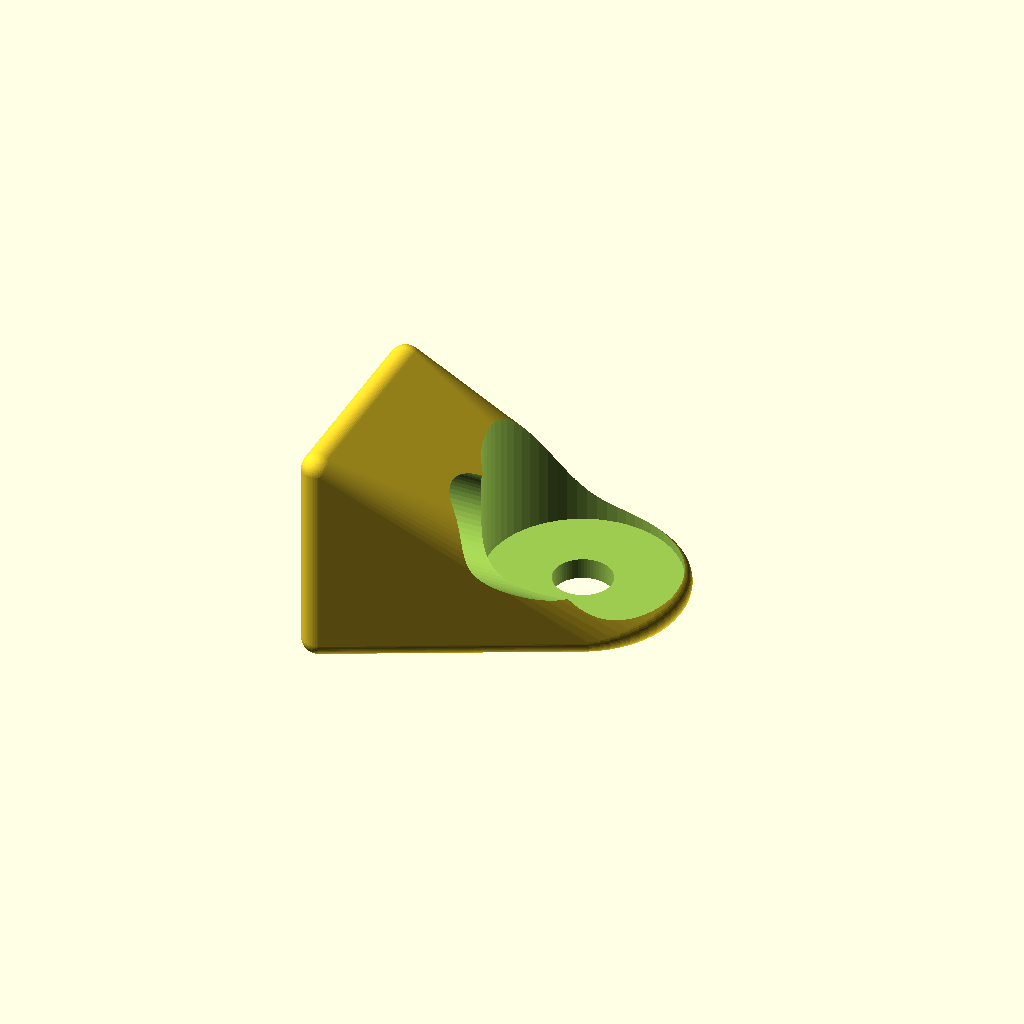
Cell 1: rendered with the file's own defaults.
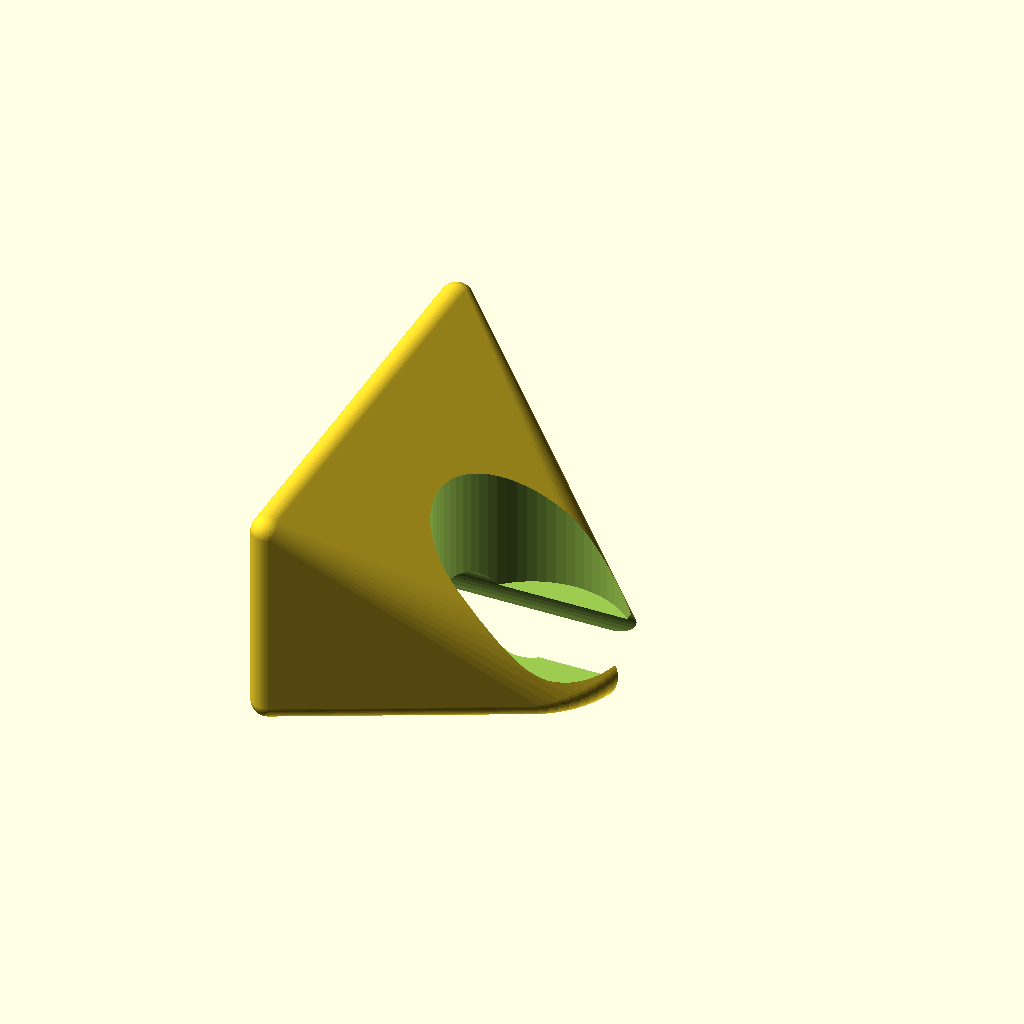
Cell 2: the same model with prof = 80.
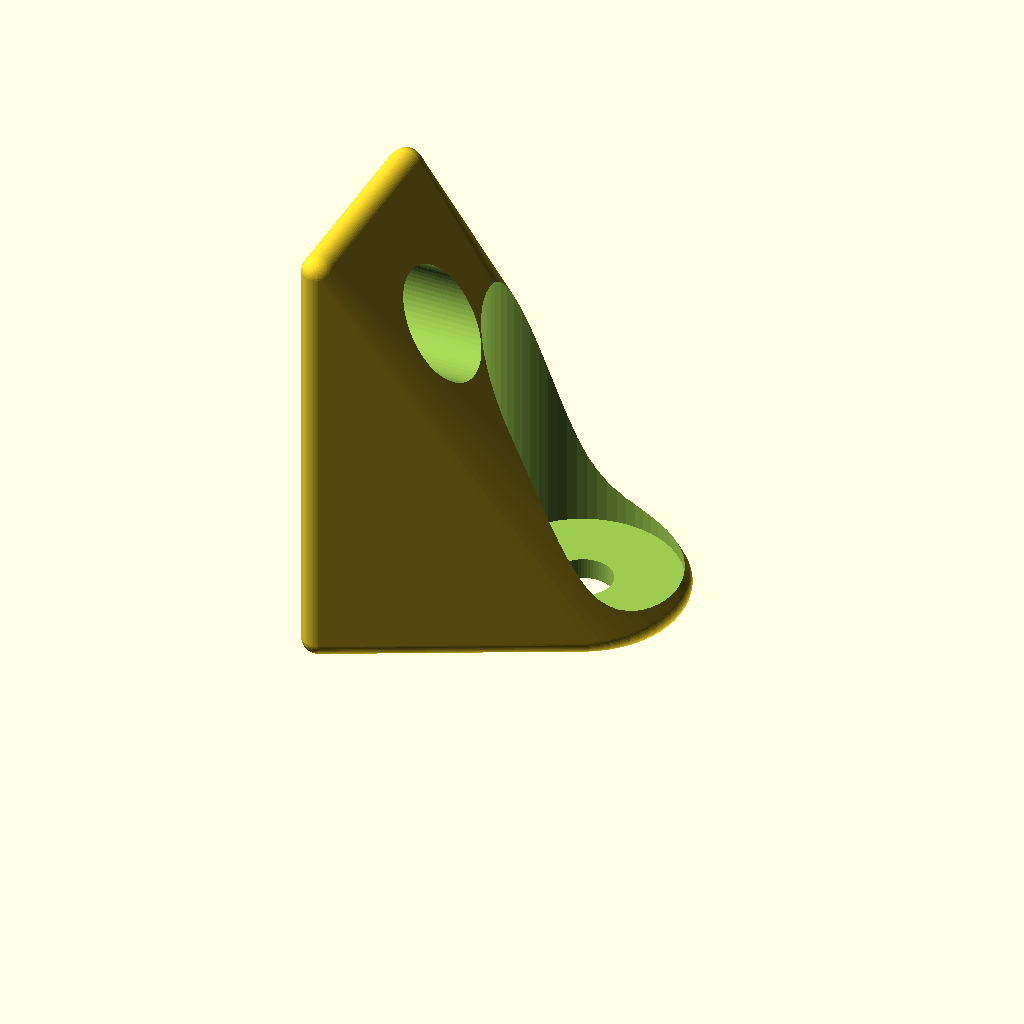
Cell 3: l2 = 80 (everything else at default).
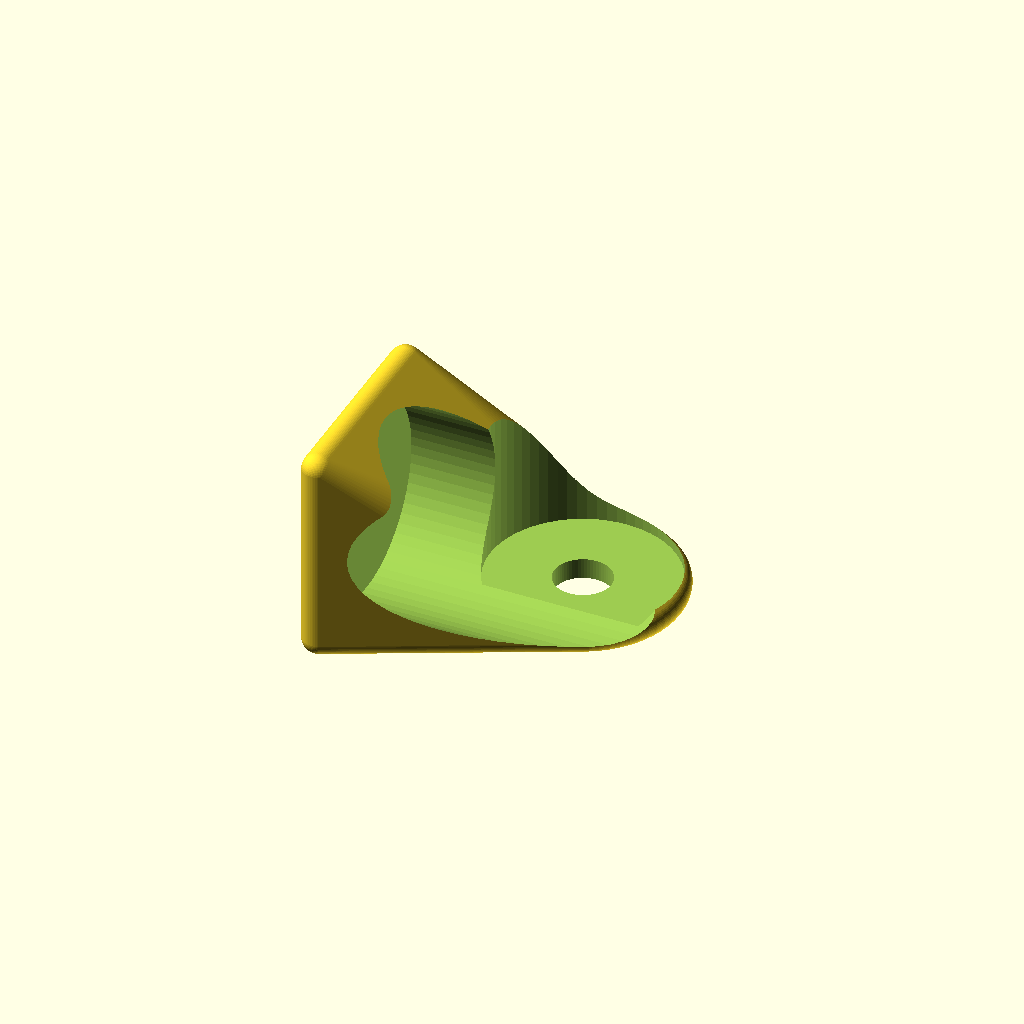
Cell 4 — bolt1Head set to 35, the other parameters unchanged.
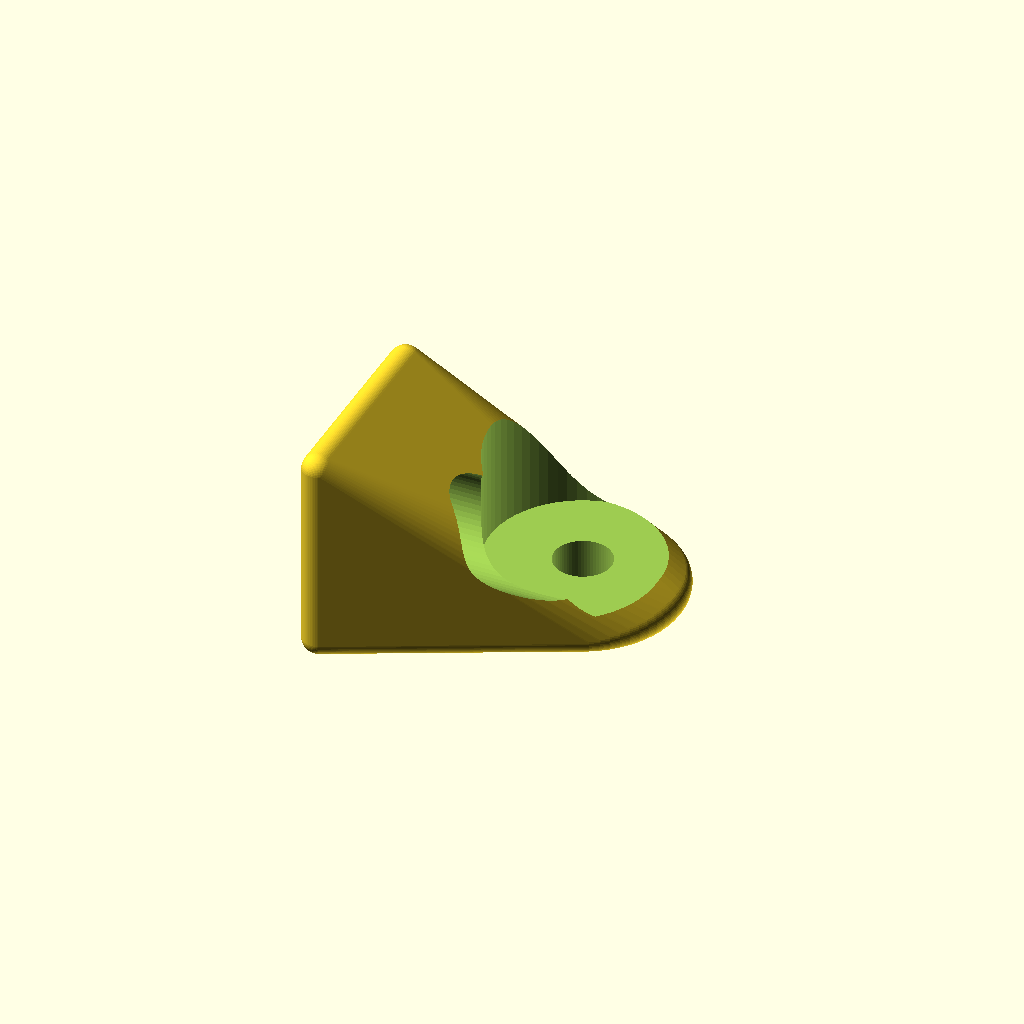
Cell 5 — bolt1Pad set to 7.5, the other parameters unchanged.
All cells are drawn from one camera (rotation 55°, 0°, 25°, orthographic, colour scheme Cornfield), so only the parameter changes between them.
Source of the model, inputs/thingiverse/files/thing-3442988/files/ALU-90-to-bolt.scad:
$fn=64;

// profile width
prof = 40;
l2 = 40;

bolt1 = 8;
bolt1Head = 17.5;
bolt1Pad = 3.75;

bolt2 = 10;
bolt2Head = 33.5;
bolt2Pad = 3;

offset = [36, 36 - prof/2];
wall = 3;

l1 = offset.x + 3/4*bolt2Head;

// rounding
r=3;

tol = 0.2;
not = 0.01;
inf = 100;



difference(){
	body();
	holes();
}

module holes(){
	translate([bolt1Pad,0,l2-prof/2]) rotate([0,90,0]) bolt(bolt1,bolt1Head);
	translate([offset.x,offset.y,bolt1Pad]) bolt(bolt2,bolt2Head);
}

module bolt(bolt=1,head=2){
	translate([0,0,-inf+not]) cylinder(d=bolt+2*tol,h=inf);
	cylinder(d=head+2*tol,h=inf);
}

module body(){
	hull(){
		cornersCenter();
		cornersSide();
		cornersTop();
	}
}

module cornersCenter(){
	translate([r,prof/2-r,r]) sphere(r=r);
	translate([r,-prof/2+r,r]) sphere(r=r);
}

module cornersSide(){
	translate([offset.x,offset.y,0]) cylinderRounded([0,bolt2Head+wall],2*r,[0,r,0,r]);
}

module cornersTop(){
	translate([r,prof/2-r,l2-r]) sphere(r=r);
	translate([r,-prof/2+r,l2-r]) sphere(r=r);
}

module cylinderRounded(d=[20,40],h=30,r=[1,-10,4,1]){
	rotate_extrude(convexity = 10)
	{
		//square
		difference(){
			translate([d[0]/2,0,0]) square([(d[1]-d[0])/2,h]);
			if(r[0]>0) translate([d[0]/2,0,0]) square([r[0],r[0]]);
			if(r[1]>0) translate([d[1]/2-r[1],0,0]) square([r[1],r[1]]);
			if(r[2]>0) translate([d[0]/2,h-r[2],0]) square([r[2],r[2]]);
			if(r[3]>0) translate([d[1]/2-r[3],h-r[3],0]) square([r[3],r[3]]);
		}
		
		//corners
		
		if(r[0]>0){
			intersection(){
				translate([d[0]/2+r[0], r[0], 0]) circle(r = r[0]);
				translate([d[0]/2,0,0]) square([r[0],r[0]]);
			}
		} else {
			difference(){
				translate([d[0]/2+r[0], 0, 0]) square([-r[0],-r[0]]);
				translate([d[0]/2+r[0], -r[0], 0]) circle(r = -r[0]);
			}
		}
		
		if(r[1]>0){
			intersection(){
				translate([d[1]/2-r[1], r[1], 0]) circle(r = r[1]);
				translate([d[1]/2-r[1],0,0]) square([r[1],r[1]]);
			}
		} else {
			difference(){
				translate([d[1]/2, 0, 0]) square([-r[1],-r[1]]);
				translate([d[1]/2-r[1], -r[1], 0]) circle(r = -r[1]);
			}
		}
		
		if(r[2]>0){
			intersection(){
				translate([d[0]/2+r[2], h-r[2], 0]) circle(r = r[2]);
				translate([d[0]/2,h-r[2],0]) square([r[2],r[2]]);
			}
		} else {
			difference(){
				translate([d[0]/2+r[2], h+r[2], 0]) square([-r[2],-r[2]]);
				translate([d[0]/2+r[2], h+r[2], 0]) circle(r = -r[2]);
			}
		}

		if(r[3]>0){
			intersection(){
				translate([d[1]/2-r[3], h-r[3], 0]) circle(r = r[3]);
				translate([d[1]/2-r[3],h-r[3],0]) square([r[3],r[3]]);
			}
		} else {
			difference(){
				translate([d[1]/2, h+r[3], 0]) square([-r[3],-r[3]]);
				translate([d[1]/2-r[3], h+r[3], 0]) circle(r = -r[3]);
			}
		}		
	}
}
Parameter table extracted from the source (name, type, default, range or options):
prof: number, default 40
l2: number, default 40
bolt1: number, default 8
bolt1Head: number, default 17.5
bolt1Pad: number, default 3.75
bolt2: number, default 10
bolt2Head: number, default 33.5
bolt2Pad: number, default 3
wall: number, default 3
r: number, default 3
tol: number, default 0.2
not: number, default 0.01
inf: number, default 100
